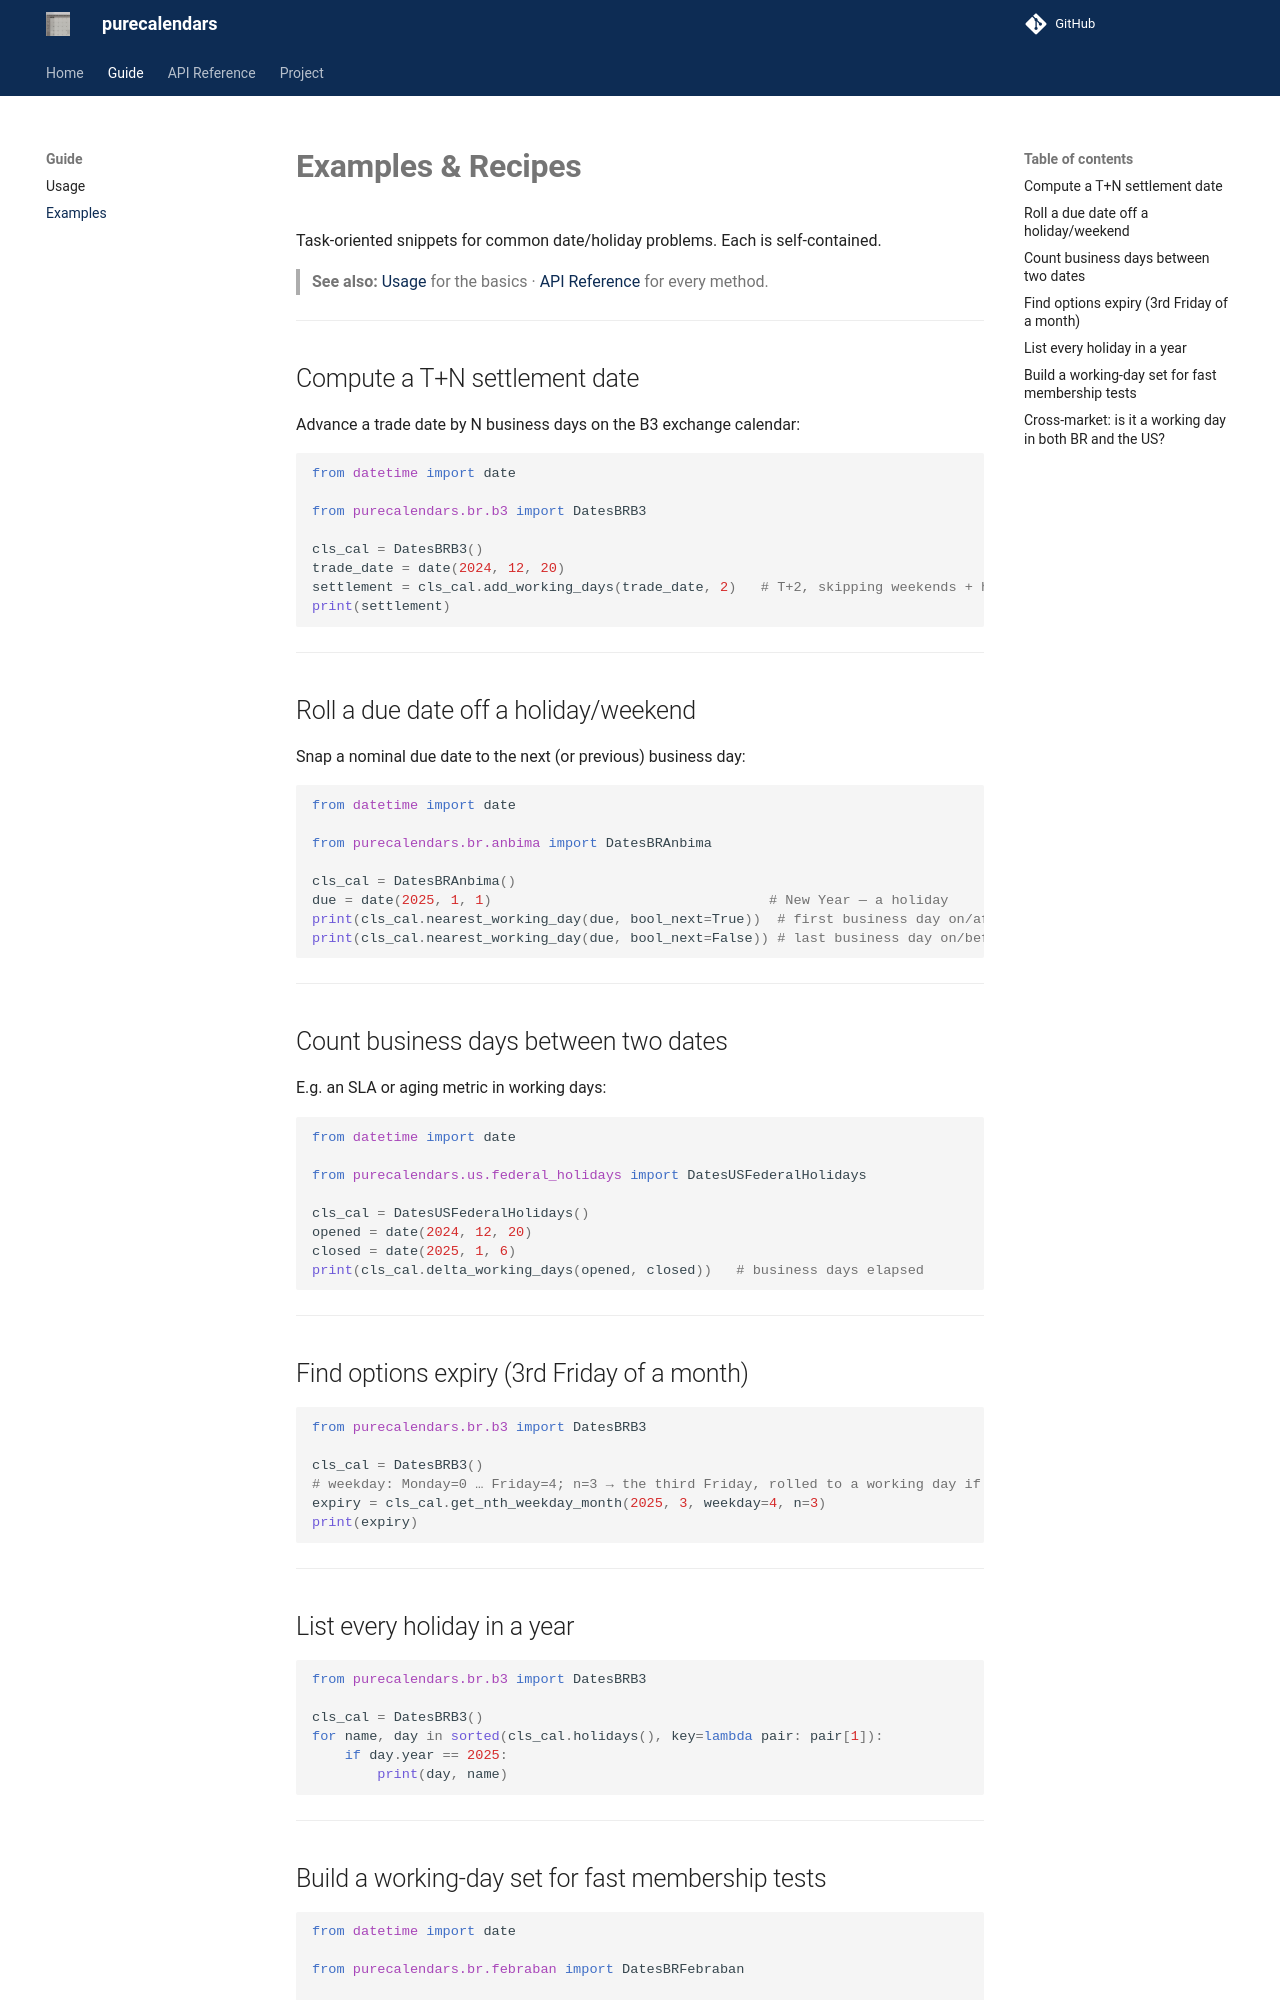

repository: guilhermegor/purecalendars · page: 4.1/examples/index.html · generator: mkdocs

# **Examples & Recipes**

Task-oriented snippets for common date/holiday problems. Each is self-contained.

> **See also:** [Usage](usage.md) for the basics · [API Reference](api/index.md) for every method.

---

## Compute a T+N settlement date

Advance a trade date by N business days on the B3 exchange calendar:

```python
from datetime import date

from purecalendars.br.b3 import DatesBRB3

cls_cal = DatesBRB3()
trade_date = date(2024, 12, 20)
settlement = cls_cal.add_working_days(trade_date, 2)   # T+2, skipping weekends + holidays
print(settlement)
```

---

## Roll a due date off a holiday/weekend

Snap a nominal due date to the next (or previous) business day:

```python
from datetime import date

from purecalendars.br.anbima import DatesBRAnbima

cls_cal = DatesBRAnbima()
due = date(2025, 1, 1)                                  # New Year — a holiday
print(cls_cal.nearest_working_day(due, bool_next=True))  # first business day on/after
print(cls_cal.nearest_working_day(due, bool_next=False)) # last business day on/before
```

---

## Count business days between two dates

E.g. an SLA or aging metric in working days:

```python
from datetime import date

from purecalendars.us.federal_holidays import DatesUSFederalHolidays

cls_cal = DatesUSFederalHolidays()
opened = date(2024, 12, 20)
closed = date(2025, 1, 6)
print(cls_cal.delta_working_days(opened, closed))   # business days elapsed
```

---

## Find options expiry (3rd Friday of a month)

```python
from purecalendars.br.b3 import DatesBRB3

cls_cal = DatesBRB3()
# weekday: Monday=0 … Friday=4; n=3 → the third Friday, rolled to a working day if needed.
expiry = cls_cal.get_nth_weekday_month(2025, 3, weekday=4, n=3)
print(expiry)
```

---

## List every holiday in a year

```python
from purecalendars.br.b3 import DatesBRB3

cls_cal = DatesBRB3()
for name, day in sorted(cls_cal.holidays(), key=lambda pair: pair[1]):
    if day.year == 2025:
        print(day, name)
```

---
